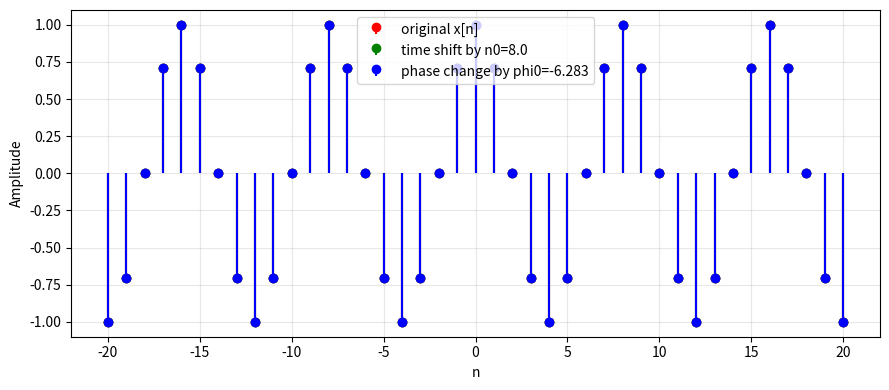
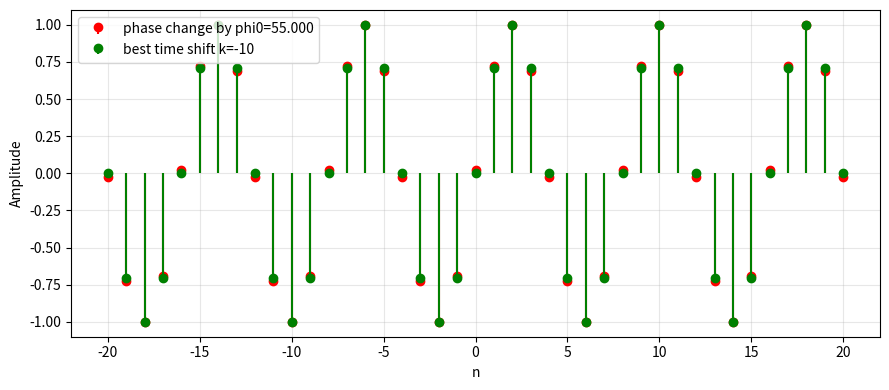

These charts were generated, in order, by the following Python code:
import numpy as np
import matplotlib.pyplot as plt


def sinusoid(n: np.ndarray, A: float, Omega0: float, phi: float) -> np.ndarray:
    # raise NotImplementedError
    cs = np.cos(Omega0 * n + phi)
    return A * cs


def time_shift_sinusoid(n: np.ndarray, A: float, Omega0: float, phi: float, n0: int) -> np.ndarray:
    # raise NotImplementedError
    cs = np.cos(Omega0 * (n + n0) + phi)
    return A * cs


def phase_change_sinusoid(n: np.ndarray, A: float, Omega0: float, phi: float, phi0: float) -> np.ndarray:
    # raise NotImplementedError
    cs = np.cos(Omega0 * n + phi + phi0)
    return A * cs


# -----------------------------
# 2) Utility functions
# -----------------------------
def mse(a: np.ndarray, b: np.ndarray) -> float:
    """Mean squared error between two sequences of equal length."""
    return float(np.mean((a - b) ** 2))


def stem_plot(ax, n, x, c, label):
    """A nicer stem plot for discrete-time sequences."""
    markerline, stemlines, baseline = ax.stem(n, x, linefmt = c, label=label)
    baseline.set_visible(False)
    ax.grid(True, alpha=0.3)
    ax.set_xlabel("n")
    ax.set_ylabel("Amplitude")


# -----------------------------
# 3) Main experiment
# -----------------------------
def main():
    # Base sinusoid parameters (you may change these to experiment)
    A = 1.0
    Omega0 = np.pi / 4
    phi = 0.0

    # Index range
    n = np.arange(-20, 21)  # -20, -19, ..., 20

    # Original signal
    x = sinusoid(n,A,Omega0,phi)

    n0 = 2 * np.pi / Omega0  # integer time shift
    x_time = time_shift_sinusoid(n,A,Omega0,phi,n0)

    # TODO: Compute the phase shift phi0_equiv that makes x_phase match x_time
    phi0_equiv = - Omega0 * n0  # TODO

    x_phase_equiv = phase_change_sinusoid(n,A,Omega0, phi, phi0_equiv)

    err_A = mse(x_time, x_phase_equiv)
    print("[Part A] MSE between time-shifted and equivalent phase-changed:", err_A)

    fig1, ax1 = plt.subplots(1,1,figsize=(9, 4))
    stem_plot(ax1, n, x, f"r", "original x[n]")
    stem_plot(ax1, n, x_time, f"g", f"time shift by n0={n0}")
    stem_plot(ax1, n, x_phase_equiv, f"b", f"phase change by phi0={phi0_equiv:.3f}")
    # ax1.plot(n,x,'o',linestyle = ' ', color = 'r', label = 'original')
    # ax1.plot(n,x_time,'o',linestyle = ' ', color = 'b', label = 'xtime')
    # ax1.plot(n,x_phase_equiv,'o',linestyle = ' ',color = 'g', label = 'xphase')
    ax1.legend()
    fig1.tight_layout()
    fig1.show()
    # return
    
    phi0 = 55  # an arbitrary phase change
    x_phase = phase_change_sinusoid(n,A,Omega0,phi,phi0)

    # Search over integer shifts to see if any time shift matches this phase change
    k_min, k_max = -12, 12
    best_k = None
    best_err = None

    for k in range(k_min, k_max + 1):
        x_time_k = time_shift_sinusoid(n, A, Omega0, phi, k)
        e = mse(x_time_k, x_phase)
        if (best_err is None) or (e < best_err):
            best_err = e
            best_k = k

    print(f"[Part B] Best matching integer shift in [{k_min},{k_max}] is k={best_k} with MSE={best_err}")

    x_time_best = time_shift_sinusoid(n, A, Omega0, phi, best_k)

    fig2, ax2 = plt.subplots(figsize=(9, 4))
    stem_plot(ax2, n, x_phase, f"r", f"phase change by phi0={phi0:.3f}")
    stem_plot(ax2, n, x_time_best, f"g",f"best time shift k={best_k}")
    ax2.legend()
    fig2.tight_layout()
    plt.show()


if __name__ == "__main__":
    main()
